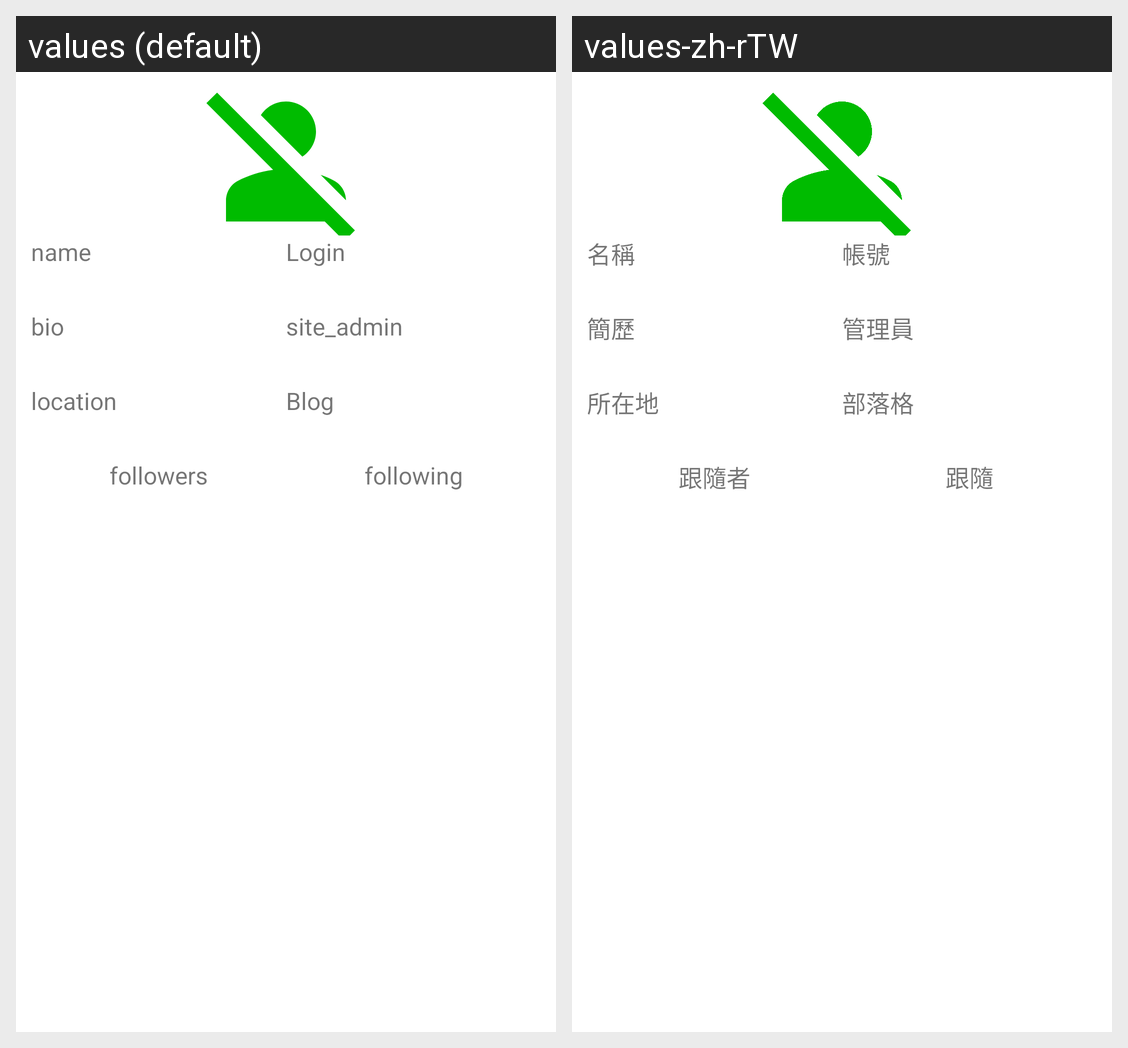

This grid shows one Android layout under two languages. Give, for every string resource on the screen, its name, the default text and each shown locale's text.
Android screen res/layout/activity_detail.xml rendered under 2 locales, left to right: values (default), values-zh-rTW. Device: Nexus 5 (rendered at 1080×1920; each locale shown at half size, 540×960, under a caption strip naming it); theme Theme.HIGGSGitHubUsers.
Strings drawn on this screen, with the default value and each locale's value (text and hints the layout hard-codes, and strings that could not be matched under every locale, appear in the picture but are not listed):

name
  values: name
  values-zh-rTW: 名稱

login
  values: Login
  values-zh-rTW: 帳號

bio
  values: bio
  values-zh-rTW: 簡歷

site_admin
  values: site_admin
  values-zh-rTW: 管理員

location
  values: location
  values-zh-rTW: 所在地

blog
  values: Blog
  values-zh-rTW: 部落格

followers
  values: followers
  values-zh-rTW: 跟隨者

following
  values: following
  values-zh-rTW: 跟隨
